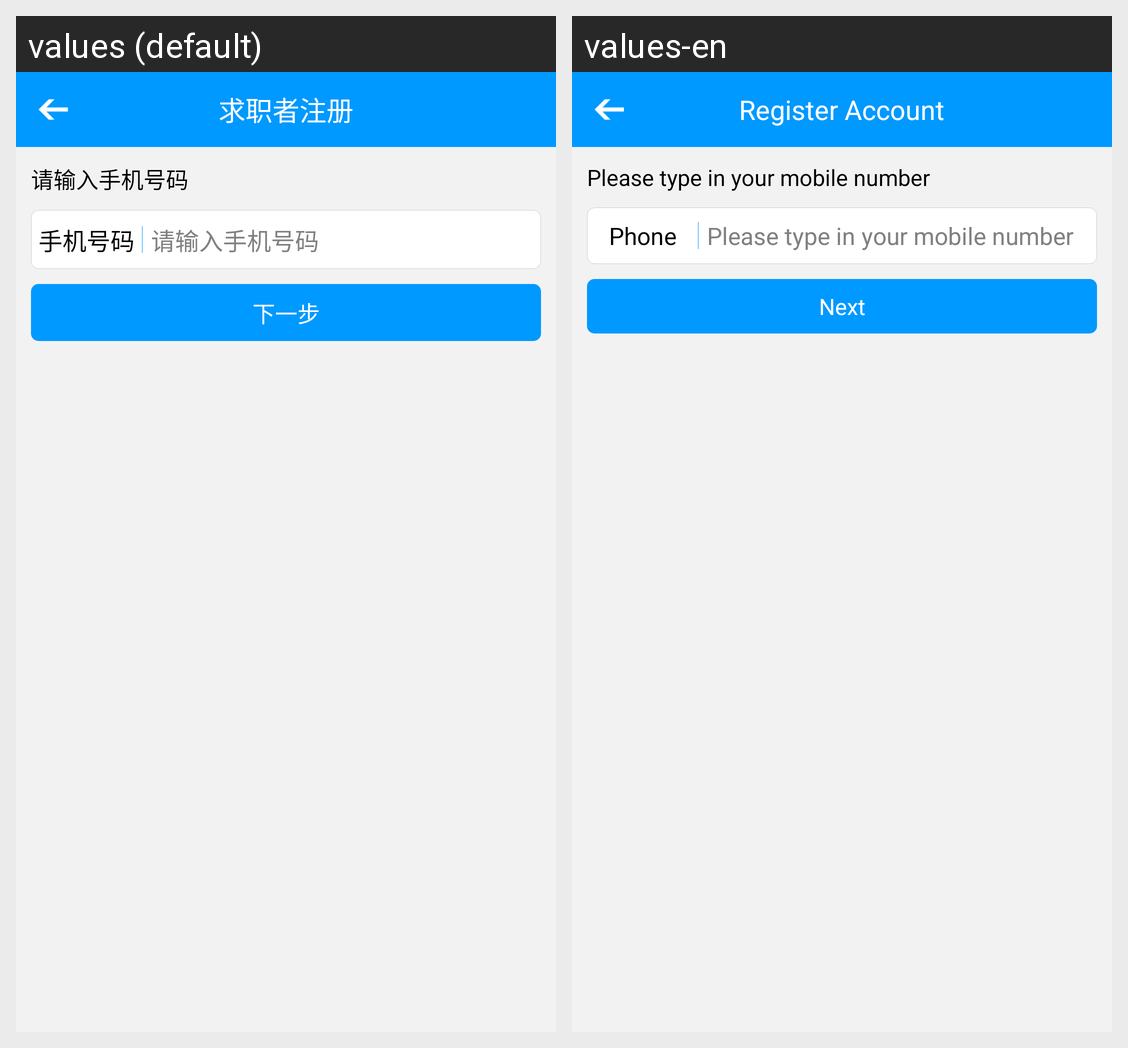

Here is an Android app screen in its default locale and in the app's own translations. Write out the translated-string differences for the strings that appear on this screen.
Android screen res/layout/resetpwdone.xml rendered under 2 locales, left to right: values (default), values-en. Device: Nexus 5 (rendered at 1080×1920; each locale shown at half size, 540×960, under a caption strip naming it); theme AppTheme.
Strings drawn on this screen, with the default value and each locale's value (text and hints the layout hard-codes, and strings that could not be matched under every locale, appear in the picture but are not listed):

input_phonenum
  values: 请输入手机号码
  values-en: Please type in your mobile number

phonenum
  values: 手机号码
  values-en: Phone

next
  values: 下一步
  values-en: Next

seekregister
  values: 求职者注册
  values-en: Register Account
